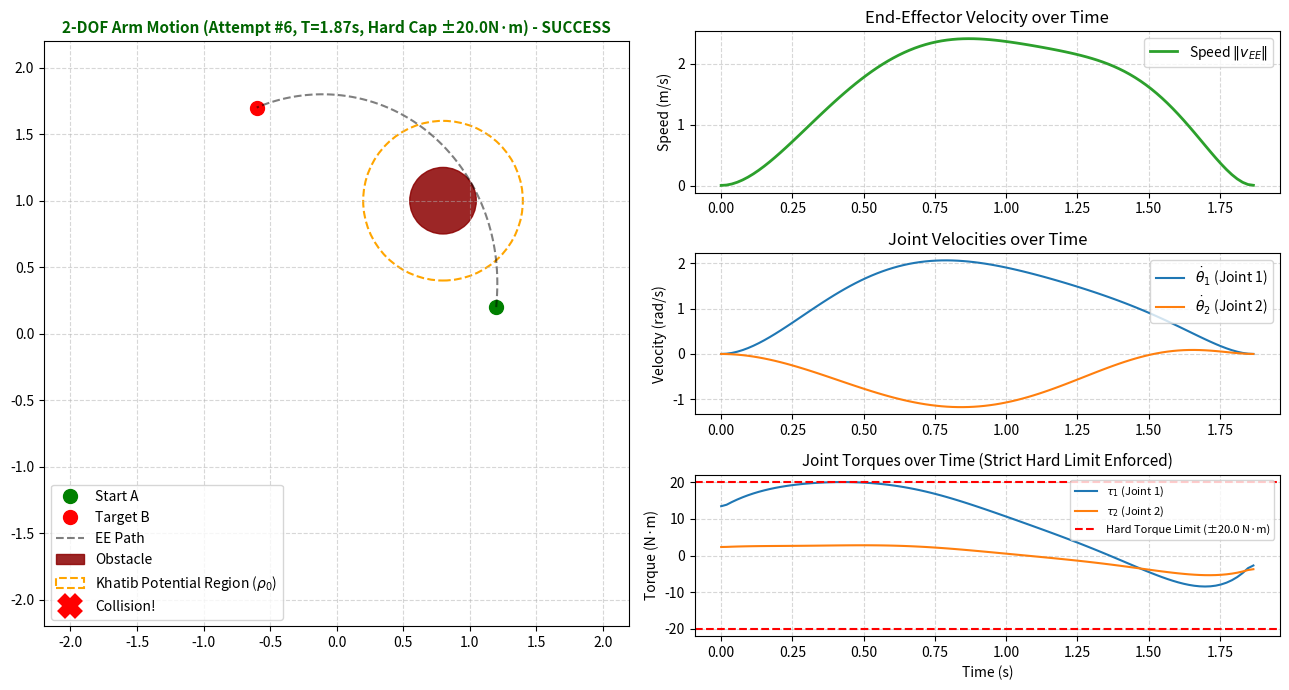

Reproduce this figure in Python.
import numpy as np
import matplotlib.pyplot as plt
from matplotlib.animation import FuncAnimation
from scipy.optimize import minimize

# --- Arm & Obstacle Parameters ---
l1, l2 = 1.0, 1.0  # Link lengths (m)
m1, m2 = 1.0, 1.0  # Link masses (kg)

# Joint Torque Limit Parameter (Hard Constraint)
tau_max = 20.0     # Hard maximum allowed joint torque (N·m)

# Khatib (1986) Obstacle Parameters
p_obs = np.array([0.8, 1.0])  # Obstacle center position (m)
r_obs = 0.25                  # Physical radius of obstacle (m)
rho_0 = 0.35                  # Distance of influence (m)
eta_rep = 0.0               # Khatib repulsive potential gain

def forward_kinematics(q1, q2):
    """Returns Cartesian coordinates of (Base, Joint 1, End-Effector)."""
    x1, y1 = l1 * np.cos(q1), l1 * np.sin(q1)
    x2, y2 = x1 + l2 * np.cos(q1 + q2), y1 + l2 * np.sin(q1 + q2)
    return np.array([0.0, 0.0]), np.array([x1, y1]), np.array([x2, y2])

def inverse_kinematics(x, y):
    """Computes joint angles [q1, q2] for Cartesian target (x, y)."""
    r2 = x**2 + y**2
    cos_q2 = np.clip((r2 - l1**2 - l2**2) / (2 * l1 * l2), -0.999, 0.999)
    q2 = np.arccos(cos_q2)
    q1 = np.arctan2(y, x) - np.arctan2(l2 * np.sin(q2), l1 + l2 * np.cos(q2))
    return np.array([q1, q2])

def compute_dynamics(q, dq, d2q):
    """Computes required joint torques [tau1, tau2] given state and acceleration."""
    q1, q2 = q[0], q[1]
    dq1, dq2 = dq[0], dq[1]
    d2q1, d2q2 = d2q[0], d2q[1]
    
    lc1, lc2 = l1 / 2.0, l2 / 2.0
    I1, I2 = m1 * l1**2 / 12.0, m2 * l2**2 / 12.0
    
    # Mass matrix M(q)
    M11 = m1 * lc1**2 + I1 + m2 * (l1**2 + lc2**2 + 2 * l1 * lc2 * np.cos(q2)) + I2
    M12 = m2 * (lc2**2 + l1 * lc2 * np.cos(q2)) + I2
    M22 = m2 * lc2**2 + I2
    
    # Coriolis/Centrifugal & Gravity terms
    h = -m2 * l1 * lc2 * np.sin(q2)
    C1 = h * dq2 * dq1 + h * (dq1 + dq2) * dq2
    C2 = -h * dq1**2
    
    g1 = (m1 * lc1 + m2 * l1) * 9.81 * np.cos(q1) + m2 * lc2 * 9.81 * np.cos(q1 + q2)
    g2 = m2 * lc2 * 9.81 * np.cos(q1 + q2)
    
    tau1 = M11 * d2q1 + M12 * d2q2 + C1 + g1
    tau2 = M12 * d2q1 + M22 * d2q2 + C2 + g2
    return np.array([tau1, tau2])

def end_effector_repulsive_potential(ee_pos):
    """
    Computes Khatib (1986) Repulsive Potential U_rep(p) for the End-Effector:
    U_rep(p) = 0.5 * eta * (1/rho - 1/rho_0)^2  if rho <= rho_0 else 0
    where rho is shortest distance from end-effector to the obstacle surface.
    """
    dist = np.linalg.norm(ee_pos - p_obs) - r_obs
    effective_dist = max(dist, 1e-4)
    
    if dist <= rho_0:
        u = 0.5 * eta_rep * ((1.0 / effective_dist) - (1.0 / rho_0))**2
        if dist < 1e-4:
            # Steep linear gradient pushing OUT of obstacle
            u += 1e5 * (1e-4 - dist)
        return u
    return 0.0

def check_end_effector_collision(ee_pos):
    """Collision is defined strictly as contact between the end-effector and the obstacle."""
    return np.linalg.norm(ee_pos - p_obs) <= r_obs

def get_trajectory(params, qA, qB, N=100, K=4):
    """Generates trajectory [T, t, q, dq, tau] parameterized by time T and shape coefficients."""
    T = params[0]
    c1 = params[1 : 1 + K]
    c2 = params[1 + K : 1 + 2 * K]
    
    s = np.linspace(0, 1, N)
    s2, s3, s4, s5 = s**2, s**3, s**4, s**5
    
    # Base quintic trajectory ensuring zero boundary velocity
    q_base = 10 * s3 - 15 * s4 + 6 * s5
    dq_base = 30 * s2 - 60 * s3 + 30 * s4
    
    q1 = qA[0] + (qB[0] - qA[0]) * q_base
    q2 = qA[1] + (qB[1] - qA[1]) * q_base
    dq1 = (qB[0] - qA[0]) * dq_base / T
    dq2 = (qB[1] - qA[1]) * dq_base / T
    
    # Add K smooth basis modes: b_k(s) = s^(k+3) * (1-s)^3
    for k in range(K):
        p_val = k + 3
        b = s**p_val * (1 - s)**3
        db = p_val * s**(p_val - 1) * (1 - s)**3 - 3 * s**p_val * (1 - s)**2
        
        q1 += c1[k] * b
        q2 += c2[k] * b
        dq1 += c1[k] * db / T
        dq2 += c2[k] * db / T
    
    t_grid = s * T
    d2q1 = np.gradient(dq1, t_grid)
    d2q2 = np.gradient(dq2, t_grid)
    
    q = np.vstack([q1, q2])
    dq = np.vstack([dq1, dq2])
    d2q = np.vstack([d2q1, d2q2])
    
    tau = np.zeros_like(q)
    for i in range(N):
        tau[:, i] = compute_dynamics(q[:, i], dq[:, i], d2q[:, i])
        
    return T, t_grid, q, dq, tau

def optimize_trajectory(pA, pB, K=4, max_retries=6):
    """
    Optimizes trajectory minimizing duration T and total torque effort (integral tau^2 dt)
    with HARD INEQUALITY CONSTRAINTS for joint torque limits (|tau_i| <= tau_max)
    and Khatib (1986) repulsive potential for End-Effector obstacle avoidance.
    Includes MULTI-START RETRY LOGIC if initial optimization attempt fails.
    """
    qA = inverse_kinematics(pA[0], pA[1])
    qB = inverse_kinematics(pB[0], pB[1])
    
    # 1. Objective Function (Time + Torque Effort + Obstacle Potential)
    def cost_func(x):
        T, t, q, dq, tau = get_trajectory(x, qA, qB, N=40, K=K)
        dt = T / 39.0
        effort = np.sum(tau**2) * dt
        
        u_rep = 0.0
        for i in range(len(t)):
            _, _, ee_pos = forward_kinematics(q[0, i], q[1, i])
            u_rep += end_effector_repulsive_potential(ee_pos) * dt
            
        return 1.5 * T + 0.05 * effort + u_rep

    # 2. Hard Inequality Constraints: |tau_1(t)| <= tau_max and |tau_2(t)| <= tau_max (must be >= 0)
    def torque_hard_constraint(x):
        T, t, q, dq, tau = get_trajectory(x, qA, qB, N=25, K=K)
        c1 = tau_max - np.abs(tau[0])
        c2 = tau_max - np.abs(tau[1])
        return np.hstack([c1, c2])

    bounds = [(0.2, 10.0)] + [(-15, 15)] * (2 * K)
    constraints = [{'type': 'ineq', 'fun': torque_hard_constraint}]
    
    # Generate multi-start initial guesses (varying duration T and basis shape perturbations)
    initial_guesses = [
        [1.5] + [0.0] * (2 * K),
        [2.5] + [0.0] * (2 * K),
        [3.5] + [0.0] * (2 * K),
    ]
    
    # Additional randomized initial guesses for robustness
    np.random.seed(42)
    for _ in range(max_retries - len(initial_guesses)):
        t_guess = np.random.uniform(1.8, 4.0)
        c_guess = list(np.random.uniform(-3.0, 3.0, 2 * K))
        initial_guesses.append([t_guess] + c_guess)

    best_result = None
    best_cost = float('inf')

    for attempt_idx, x0 in enumerate(initial_guesses):
        res = minimize(cost_func, x0, bounds=bounds, constraints=constraints, method='SLSQP')
        T, t_grid, q, dq, tau = get_trajectory(res.x, qA, qB, N=100, K=K)
        
        # Check collision and hard torque bounds
        has_collision = False
        fail_frame = len(t_grid) - 1
        for i in range(len(t_grid)):
            _, _, ee_pos = forward_kinematics(q[0, i], q[1, i])
            if check_end_effector_collision(ee_pos):
                has_collision = True
                fail_frame = i
                break
                
        max_tau_val = np.max(np.abs(tau))
        torque_exceeded = max_tau_val > (tau_max + 0.1)
        
        is_success = res.success and not has_collision and not torque_exceeded
        
        if is_success:
            current_cost = cost_func(res.x)
            if current_cost < best_cost:
                best_cost = current_cost
                best_result = (T, t_grid, q, dq, tau, True, fail_frame, attempt_idx + 1)
                break
                
        if best_result is None:
            best_result = (T, t_grid, q, dq, tau, False, fail_frame, attempt_idx + 1)

    return best_result

def visualize(pA, pB):
    """Visualizes 2D arm motion, multi-start optimization retries, and dynamics plots."""
    T, t_grid, q, dq, tau, is_success, fail_frame, attempts = optimize_trajectory(pA, pB)
    
    dt = T / (len(t_grid) - 1)
    total_effort = np.sum(tau**2) * dt
    max_tau_reached = np.max(np.abs(tau))

    if not is_success:
        print(f"\n[OPTIMIZATION FAILED] Tested {attempts} optimization attempts, but no solution satisfying hard torque limits (±{tau_max} N·m) and obstacle clearance was found!")
        print(f"End-effector collides or violates hard constraints at t = {t_grid[fail_frame]:.2f} s\n")
    else:
        print(f"\n[OPTIMIZATION SUCCESS] Found valid solution on Attempt #{attempts}!")
        print(f"  • Duration (T): {T:.2f} s")
        print(f"  • Integrated Torque Effort (∫||τ||² dt): {total_effort:.1f} N²·m²·s")
        print(f"  • Max Joint Torque Reached: {max_tau_reached:.1f} N·m (Hard Cap: ±{tau_max} N·m)\n")

    # Compute End-Effector position and velocity over time
    ee_x = np.zeros(len(t_grid))
    ee_y = np.zeros(len(t_grid))
    for i in range(len(t_grid)):
        _, _, p2 = forward_kinematics(q[0, i], q[1, i])
        ee_x[i], ee_y[i] = p2[0], p2[1]

    vx = np.gradient(ee_x, t_grid)
    vy = np.gradient(ee_y, t_grid)
    v_ee = np.hypot(vx, vy)  # End-effector speed magnitude (m/s)

    # Setup 4 subplots
    fig = plt.figure(figsize=(13, 7))
    ax_arm = plt.subplot(3, 2, (1, 5))
    ax_ee_vel = plt.subplot(3, 2, 2)
    ax_vel = plt.subplot(3, 2, 4)
    ax_trq = plt.subplot(3, 2, 6)

    # 1. 2D Arm Workspace Setup
    reach = l1 + l2 + 0.2
    ax_arm.set_xlim(-reach, reach)
    ax_arm.set_ylim(-reach, reach)
    ax_arm.set_aspect('equal')
    ax_arm.grid(True, linestyle='--', alpha=0.5)
    
    if is_success:
        title_text = f"2-DOF Arm Motion (Attempt #{attempts}, T={T:.2f}s, Hard Cap ±{tau_max}N·m) - SUCCESS"
        title_color = 'darkgreen'
    else:
        title_text = f"FAILED: Constraint Violation at t = {t_grid[fail_frame]:.2f} s"
        title_color = 'crimson'
        
    ax_arm.set_title(title_text, color=title_color, fontweight='bold', fontsize=11)
    
    # Plot Start, Target, Path up to collision frame
    ax_arm.plot(pA[0], pA[1], 'go', markersize=10, label='Start A')
    ax_arm.plot(pB[0], pB[1], 'ro', markersize=10, label='Target B')
    
    valid_slice = slice(0, fail_frame + 1)
    ax_arm.plot(ee_x[valid_slice], ee_y[valid_slice], 'k--', alpha=0.5, label='EE Path')
    
    # Draw Khatib Obstacle and Influence Zone (rho_0)
    obs_color = 'crimson' if not is_success else 'darkred'
    obs_circle = plt.Circle(p_obs, r_obs, color=obs_color, alpha=0.85, label='Obstacle')
    inf_circle = plt.Circle(p_obs, r_obs + rho_0, color='orange', linestyle='--', fill=False, lw=1.5, label=r'Khatib Potential Region ($\rho_0$)')
    ax_arm.add_patch(obs_circle)
    ax_arm.add_patch(inf_circle)
    
    (arm_line,) = ax_arm.plot([], [], 'o-', lw=4, ms=8, color='deepskyblue')
    (collision_marker,) = ax_arm.plot([], [], 'rX', markersize=14, markeredgewidth=3, label='Collision!')
    ax_arm.legend(loc='lower left')

    # 2. End-Effector Velocity Plot
    ax_ee_vel.plot(t_grid[valid_slice], v_ee[valid_slice], label=r'Speed $\|v_{EE}\|$', color='tab:green', lw=2)
    ax_ee_vel.set_title("End-Effector Velocity over Time")
    ax_ee_vel.set_ylabel("Speed (m/s)")
    ax_ee_vel.grid(True, linestyle='--', alpha=0.5)
    ax_ee_vel.legend(loc='upper right')
    (cur_ee_vel,) = ax_ee_vel.plot([], [], 'ro')

    # 3. Joint Velocity Plot
    ax_vel.plot(t_grid[valid_slice], dq[0, valid_slice], label=r'$\dot{\theta}_1$ (Joint 1)', color='tab:blue')
    ax_vel.plot(t_grid[valid_slice], dq[1, valid_slice], label=r'$\dot{\theta}_2$ (Joint 2)', color='tab:orange')
    ax_vel.set_title("Joint Velocities over Time")
    ax_vel.set_ylabel("Velocity (rad/s)")
    ax_vel.grid(True, linestyle='--', alpha=0.5)
    ax_vel.legend(loc='upper right')
    (cur_vel,) = ax_vel.plot([], [], 'ro')

    # 4. Joint Torque Plot with Hard Torque Limit Lines
    ax_trq.plot(t_grid[valid_slice], tau[0, valid_slice], label=r'$\tau_1$ (Joint 1)', color='tab:blue')
    ax_trq.plot(t_grid[valid_slice], tau[1, valid_slice], label=r'$\tau_2$ (Joint 2)', color='tab:orange')
    
    # Draw horizontal Hard Torque Limit lines
    ax_trq.axhline(tau_max, color='red', linestyle='--', lw=1.5, label=f'Hard Torque Limit (±{tau_max} N·m)')
    ax_trq.axhline(-tau_max, color='red', linestyle='--', lw=1.5)
    
    ax_trq.set_title("Joint Torques over Time (Strict Hard Limit Enforced)", fontsize=11)
    ax_trq.set_xlabel("Time (s)")
    ax_trq.set_ylabel("Torque (N·m)")
    ax_trq.grid(True, linestyle='--', alpha=0.5)
    ax_trq.legend(loc='upper right', fontsize=8)
    (cur_trq,) = ax_trq.plot([], [], 'ro')

    plt.tight_layout()

    num_anim_frames = fail_frame + 1

    def update(frame):
        p0, p1, p2 = forward_kinematics(q[0, frame], q[1, frame])
        arm_line.set_data([p0[0], p1[0], p2[0]], [p0[1], p1[1], p2[1]])
        cur_ee_vel.set_data([t_grid[frame]], [v_ee[frame]])
        cur_vel.set_data([t_grid[frame]], [dq[0, frame]])
        cur_trq.set_data([t_grid[frame]], [tau[0, frame]])
        
        if not is_success and frame == fail_frame:
            collision_marker.set_data([p2[0]], [p2[1]])
        else:
            collision_marker.set_data([], [])
            
        return arm_line, cur_ee_vel, cur_vel, cur_trq, collision_marker

    ani = FuncAnimation(fig, update, frames=num_anim_frames, interval=T * 1000 / len(t_grid), repeat=True)
    plt.show()
    return ani

if __name__ == "__main__":
    pointA = np.array([1.2, 0.2])
    pointB = np.array([-0.6, 1.7])
    visualize(pointA, pointB)
